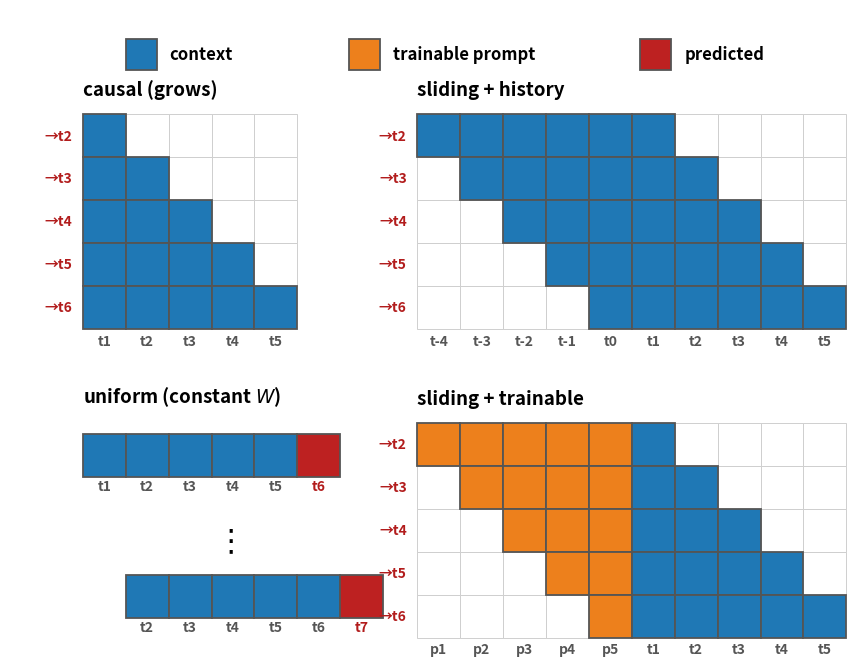

The matplotlib source for this figure: (Note: this script raises an exception after producing the figure.)
"""windowed_attention.png -- 2x2 paper figure. causal / sliding+history / sliding+trainable are attention masks
(rows = a prediction step, cols = attended positions). UNIFORM IS NOT AN ATTENTION MAP: it is fixed-length
predict-last, drawn as four separate windows, each W real context tokens (green) predicting only its last/next
token (crimson, col c6). All cells are equal squares; the first (left) column is left-aligned."""
import matplotlib; matplotlib.use("Agg")
import matplotlib.pyplot as plt
from matplotlib.patches import Rectangle, Patch
CONTENT,HISTC,PROMPT,PREDC=(.12,.47,.71),(.12,.47,.71),(.93,.50,.11),(.74,.13,.13)
CTX,PRD="#555","#b21c1c"
fig,ax=plt.subplots(figsize=(8.8,6.55)); ax.set_aspect("equal"); ax.axis("off")
def Cl(x,y,fc): ax.add_patch(Rectangle((x,y),1,1,facecolor=fc,edgecolor="#555",lw=1.3,zorder=2))
def Em(x,y): ax.add_patch(Rectangle((x,y),1,1,facecolor="white",edgecolor="#cfcfcf",lw=0.7,zorder=1))
def TT(x,y,t): ax.text(x,y,t,fontsize=13.5,fontweight="bold",ha="left",va="bottom")
def XL(x,y,t,c): ax.text(x+.5,y,t,fontsize=10,fontweight="bold",ha="center",va="top",color=c)
def YL(x,y,t,c): ax.text(x,y+.5,t,fontsize=10,fontweight="bold",ha="right",va="center",color=c)
PRED=["→t2","→t3","→t4","→t5","→t6"]; P,Wl=5,6
def attn(ox,oy,title,fill,xlabels):
    TT(ox,oy-.35,title)
    for r in range(5):
        i=r+1
        for c in range(10):
            if P<=c<P+i: Cl(ox+c,oy+r,CONTENT)
            elif c<P and c>=P-(Wl-i): Cl(ox+c,oy+r,fill)
            else: Em(ox+c,oy+r)
        YL(ox-.25,oy+r,PRED[r],PRD)
    for c,t in enumerate(xlabels): XL(ox+c,oy+5+.12,t,CTX)
# CAUSAL (content side only, 5x5)  -- left col, top
ox,oy=0,0; TT(ox,oy-.35,"causal (grows)")
for r in range(5):
    for c in range(5): (Cl(ox+c,oy+r,CONTENT) if c<=r else Em(ox+c,oy+r))
    YL(ox-.25,oy+r,PRED[r],PRD)
for c,t in enumerate(["t1","t2","t3","t4","t5"]): XL(ox+c,oy+5+.12,t,CTX)
# SLIDING+HISTORY  -- right col, top
attn(7.8,0,"sliding + history",HISTC,["t-4","t-3","t-2","t-1","t0","t1","t2","t3","t4","t5"])
# UNIFORM (NOT attention) -- two example sequences shifted along the stream + vertical dots = stacking dataset
ox,oy=0,7.2; TT(ox,oy-.35,"uniform (constant $W$)")
def useq(sx,ry,toks):
    for c in range(5): Cl(ox+sx+c,ry,CONTENT)
    Cl(ox+sx+5,ry,PREDC)
    cc=[CTX]*5+[PRD]
    for c in range(6): XL(ox+sx+c,ry+1.05,toks[c],cc[c])
useq(0,7.45,["t1","t2","t3","t4","t5","t6"])
ax.text(ox+3.3,9.95,r"$\vdots$",fontsize=22,fontweight="bold",ha="center",va="center")
useq(1,10.75,["t2","t3","t4","t5","t6","t7"])
# SLIDING+TRAINABLE -- right col, bottom
attn(7.8,7.2,"sliding + trainable",PROMPT,["p1","p2","p3","p4","p5","t1","t2","t3","t4","t5"])
# compact legend drawn in-canvas just above the panels (close to content, fills width)
ly=-1.75; sq=0.72
for (col,lab),x0 in zip([(CONTENT,"context"),(PROMPT,"trainable prompt"),(PREDC,"predicted")],[1.0,6.2,13.0]):
    ax.add_patch(Rectangle((x0,ly),sq,sq,facecolor=col,edgecolor="#555",lw=1.3,zorder=6))
    ax.text(x0+sq+0.3,ly+sq/2,lab,fontsize=12,fontweight="bold",va="center",ha="left",zorder=6)
ax.set_xlim(-1.7,17.95); ax.set_ylim(12.7,-2.45)
fig.subplots_adjust(left=0.004,right=0.996,top=0.996,bottom=0.004)
out="/Users/zizhaohu/Desktop/projects/context-is-the-new-weight/.claude/worktrees/exp/paper/attention-sink/figures/windowed_attention.png"
plt.savefig(out,dpi=175,bbox_inches="tight",pad_inches=0.03); print("wrote",out)
